Photos from the image-classification dataset "kiwi" in the GitHub repository yugan-tano/farm-guardian. Its 4 classes are: brown spot, gray mold, healthy, ulcer.

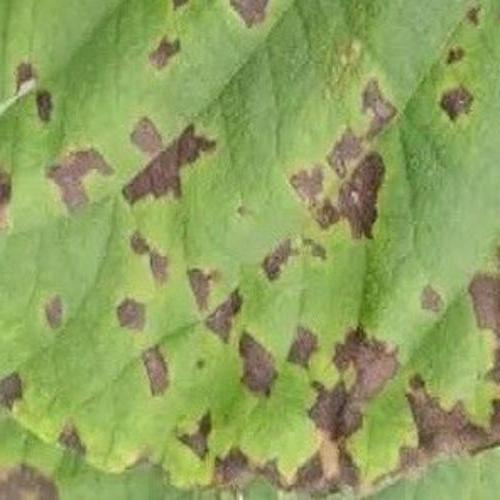
Label: ulcer

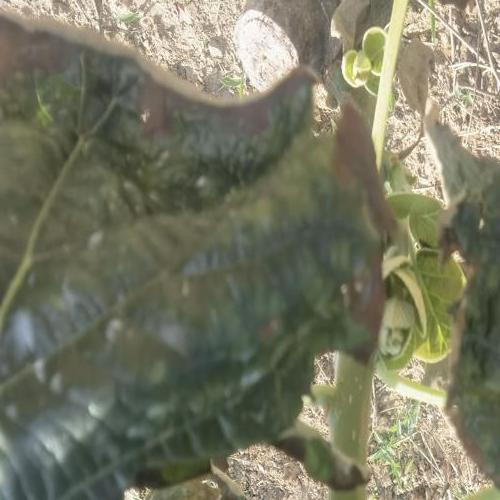
Label: gray mold

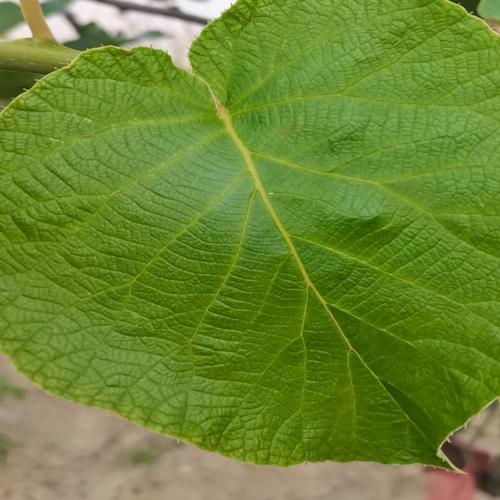
Label: healthy

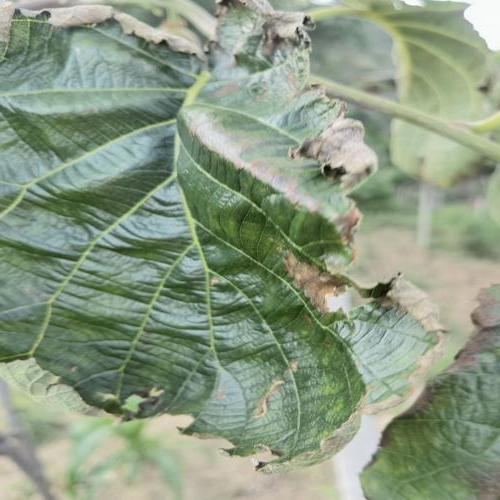
Label: gray mold

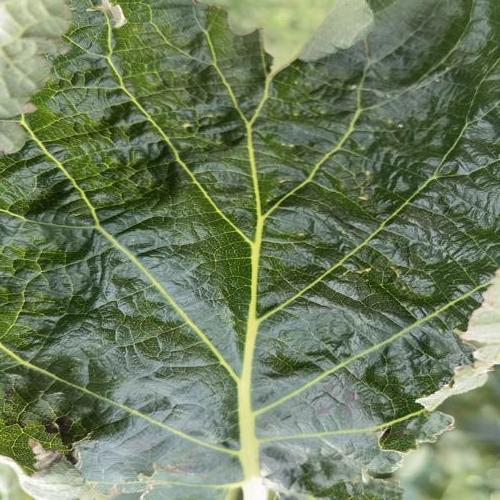
Label: brown spot

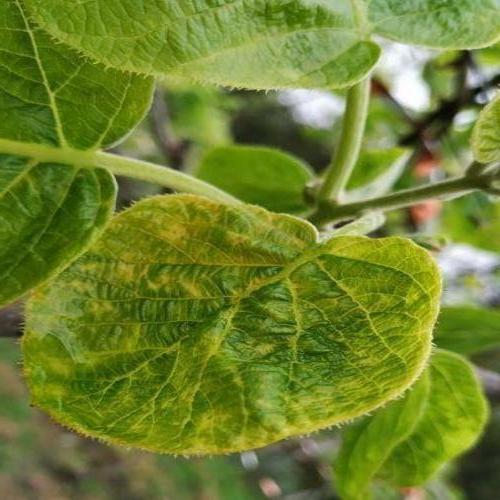
Label: ulcer
